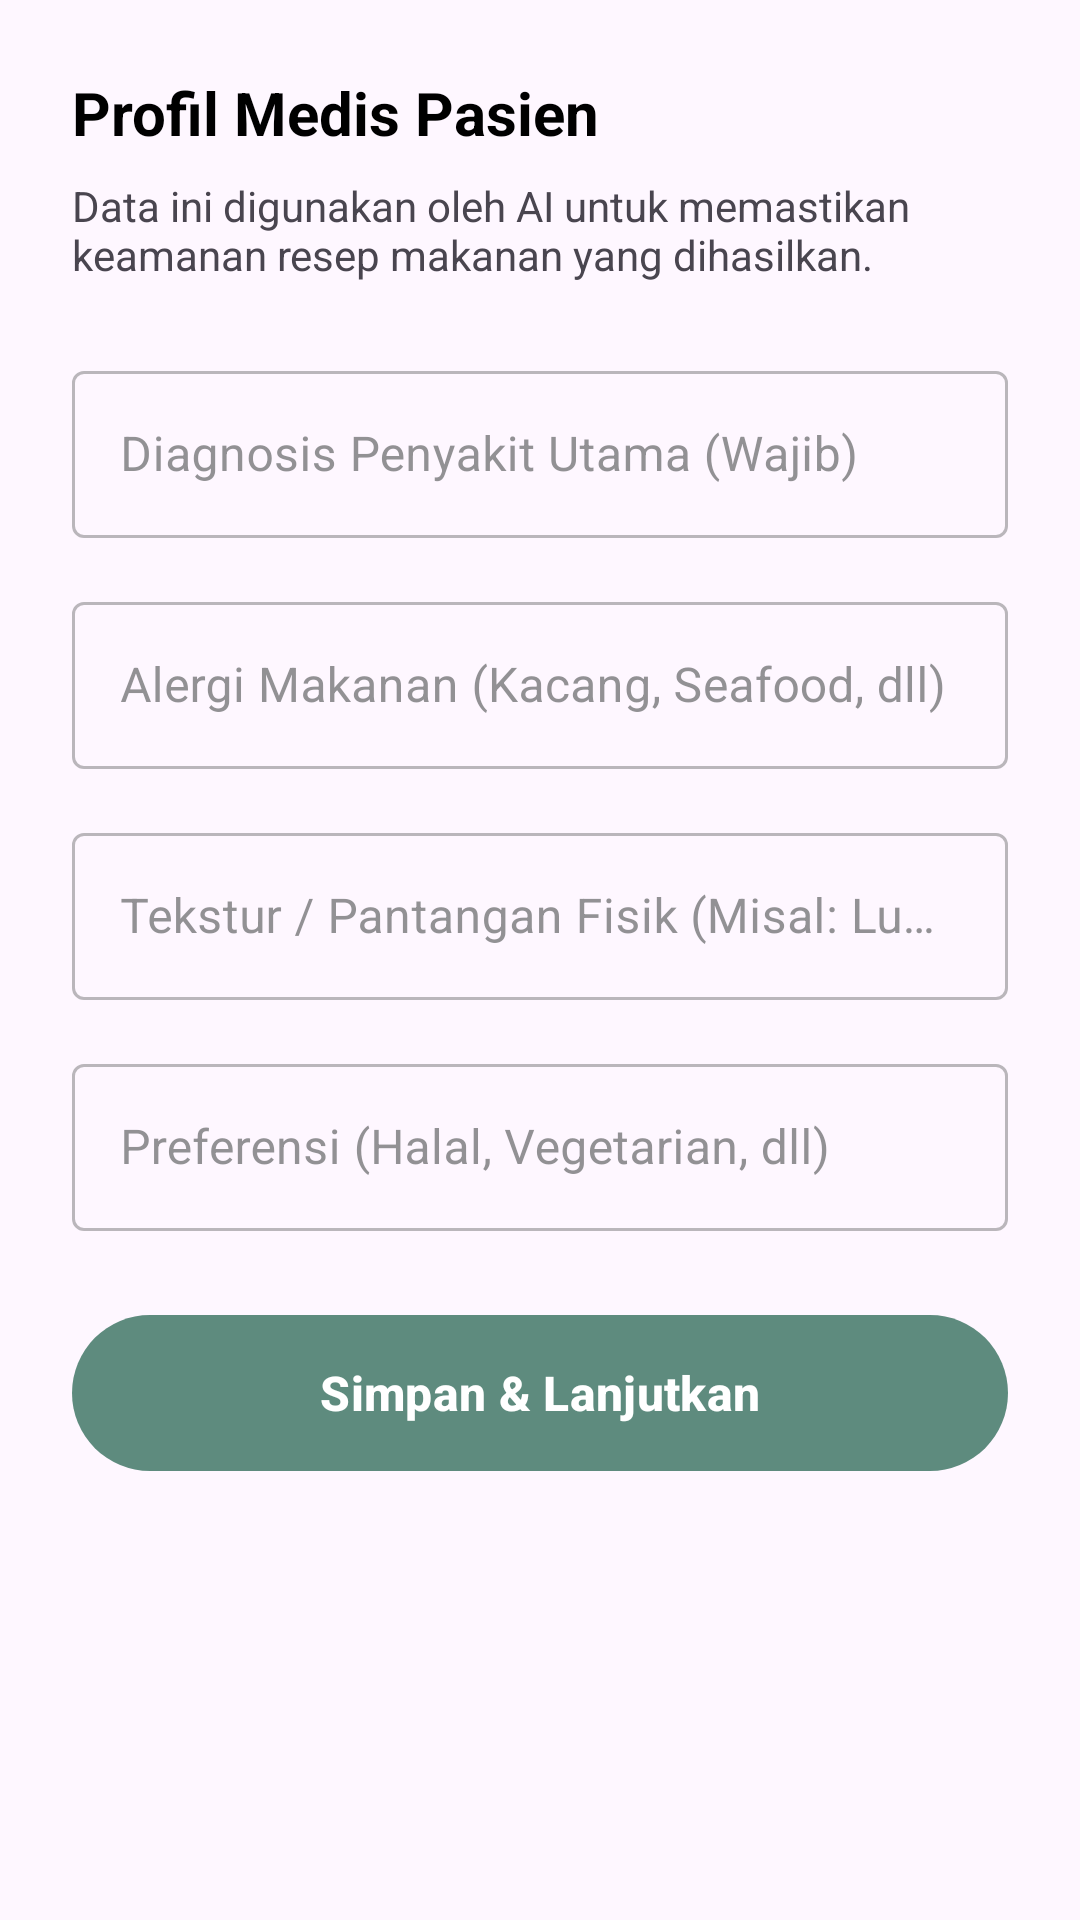

Android layout source for this screen:
<!-- AndroidManifest.xml: application theme Theme.CareMate -->
<!-- res/layout/bottom_sheet_medical_profile.xml -->
<?xml version='1.0' encoding='utf-8'?>
<LinearLayout xmlns:android="http://schemas.android.com/apk/res/android" android:layout_width="match_parent" android:layout_height="wrap_content" android:orientation="vertical" android:padding="24dp" android:background="@drawable/rounded_bottom_sheet">

    <TextView android:layout_width="match_parent" android:layout_height="wrap_content" android:text="@string/txt_bottom_sheet_medical_profile_54" android:textSize="20sp" android:textStyle="bold" android:textColor="@color/black" android:layout_marginBottom="8dp" />

    <TextView android:layout_width="match_parent" android:layout_height="wrap_content" android:text="@string/txt_bottom_sheet_medical_profile_55" android:textSize="14sp" android:layout_marginBottom="24dp" />

    <com.google.android.material.textfield.TextInputLayout android:layout_width="match_parent" android:layout_height="wrap_content" android:hint="@string/txt_bottom_sheet_medical_profile_56" style="@style/Widget.MaterialComponents.TextInputLayout.OutlinedBox" android:layout_marginBottom="16dp">
        
        <com.google.android.material.textfield.TextInputEditText android:id="@+id/etDiagnosis" android:layout_width="match_parent" android:layout_height="wrap_content" android:inputType="text" />
    </com.google.android.material.textfield.TextInputLayout>

    <com.google.android.material.textfield.TextInputLayout android:layout_width="match_parent" android:layout_height="wrap_content" android:hint="@string/txt_bottom_sheet_medical_profile_57" style="@style/Widget.MaterialComponents.TextInputLayout.OutlinedBox" android:layout_marginBottom="16dp">
        
        <com.google.android.material.textfield.TextInputEditText android:id="@+id/etAllergies" android:layout_width="match_parent" android:layout_height="wrap_content" android:inputType="text" />
    </com.google.android.material.textfield.TextInputLayout>

    <com.google.android.material.textfield.TextInputLayout android:layout_width="match_parent" android:layout_height="wrap_content" android:hint="@string/txt_bottom_sheet_medical_profile_58" style="@style/Widget.MaterialComponents.TextInputLayout.OutlinedBox" android:layout_marginBottom="16dp">
        
        <com.google.android.material.textfield.TextInputEditText android:id="@+id/etTexture" android:layout_width="match_parent" android:layout_height="wrap_content" android:inputType="text" />
    </com.google.android.material.textfield.TextInputLayout>

    <com.google.android.material.textfield.TextInputLayout android:layout_width="match_parent" android:layout_height="wrap_content" android:hint="@string/txt_bottom_sheet_medical_profile_59" style="@style/Widget.MaterialComponents.TextInputLayout.OutlinedBox" android:layout_marginBottom="24dp">
        
        <com.google.android.material.textfield.TextInputEditText android:id="@+id/etPreferences" android:layout_width="match_parent" android:layout_height="wrap_content" android:inputType="text" />
    </com.google.android.material.textfield.TextInputLayout>

    <com.google.android.material.button.MaterialButton android:id="@+id/btnSaveProfile" android:layout_width="match_parent" android:layout_height="60dp" android:text="@string/txt_bottom_sheet_medical_profile_60" android:textSize="16sp" android:textStyle="bold" android:layout_marginBottom="16dp" />

</LinearLayout>
<!-- resources referenced by this layout -->
<resources>
  <color name="black">#FF000000</color>
  <string name="txt_bottom_sheet_medical_profile_54">Profil Medis Pasien</string>
  <string name="txt_bottom_sheet_medical_profile_55">Data ini digunakan oleh AI untuk memastikan keamanan resep makanan yang dihasilkan.</string>
  <string name="txt_bottom_sheet_medical_profile_56">Diagnosis Penyakit Utama (Wajib)</string>
  <string name="txt_bottom_sheet_medical_profile_57">Alergi Makanan (Kacang, Seafood, dll)</string>
  <string name="txt_bottom_sheet_medical_profile_58">Tekstur / Pantangan Fisik (Misal: Lunak)</string>
  <string name="txt_bottom_sheet_medical_profile_59">Preferensi (Halal, Vegetarian, dll)</string>
  <string name="txt_bottom_sheet_medical_profile_60">Simpan &amp; Lanjutkan</string>
  <style name="Theme.CareMate" parent="Base.Theme.CareMate" />
  <style name="Base.Theme.CareMate" parent="Theme.Material3.DayNight.NoActionBar">
          <item name="colorPrimary">@color/caremate_primary</item>
          <item name="colorSecondary">@color/caremate_secondary</item>
          <item name="colorTertiary">@color/caremate_tertiary</item>
          <item name="colorSurface">@color/caremate_surface</item>
          <item name="colorOnSurface">@color/caremate_neutral</item>
          <item name="colorOutline">@color/caremate_outline</item>
          <item name="android:statusBarColor">@android:color/transparent</item>
      </style>
  <color name="caremate_primary">#5E8B7E</color>
  <color name="caremate_secondary">#7DA0B1</color>
  <color name="caremate_tertiary">#F4EDE3</color>
  <color name="caremate_surface">#FFFDF9</color>
  <color name="caremate_neutral">#4A4D4C</color>
  <color name="caremate_outline">#D8CEC1</color>
</resources>
